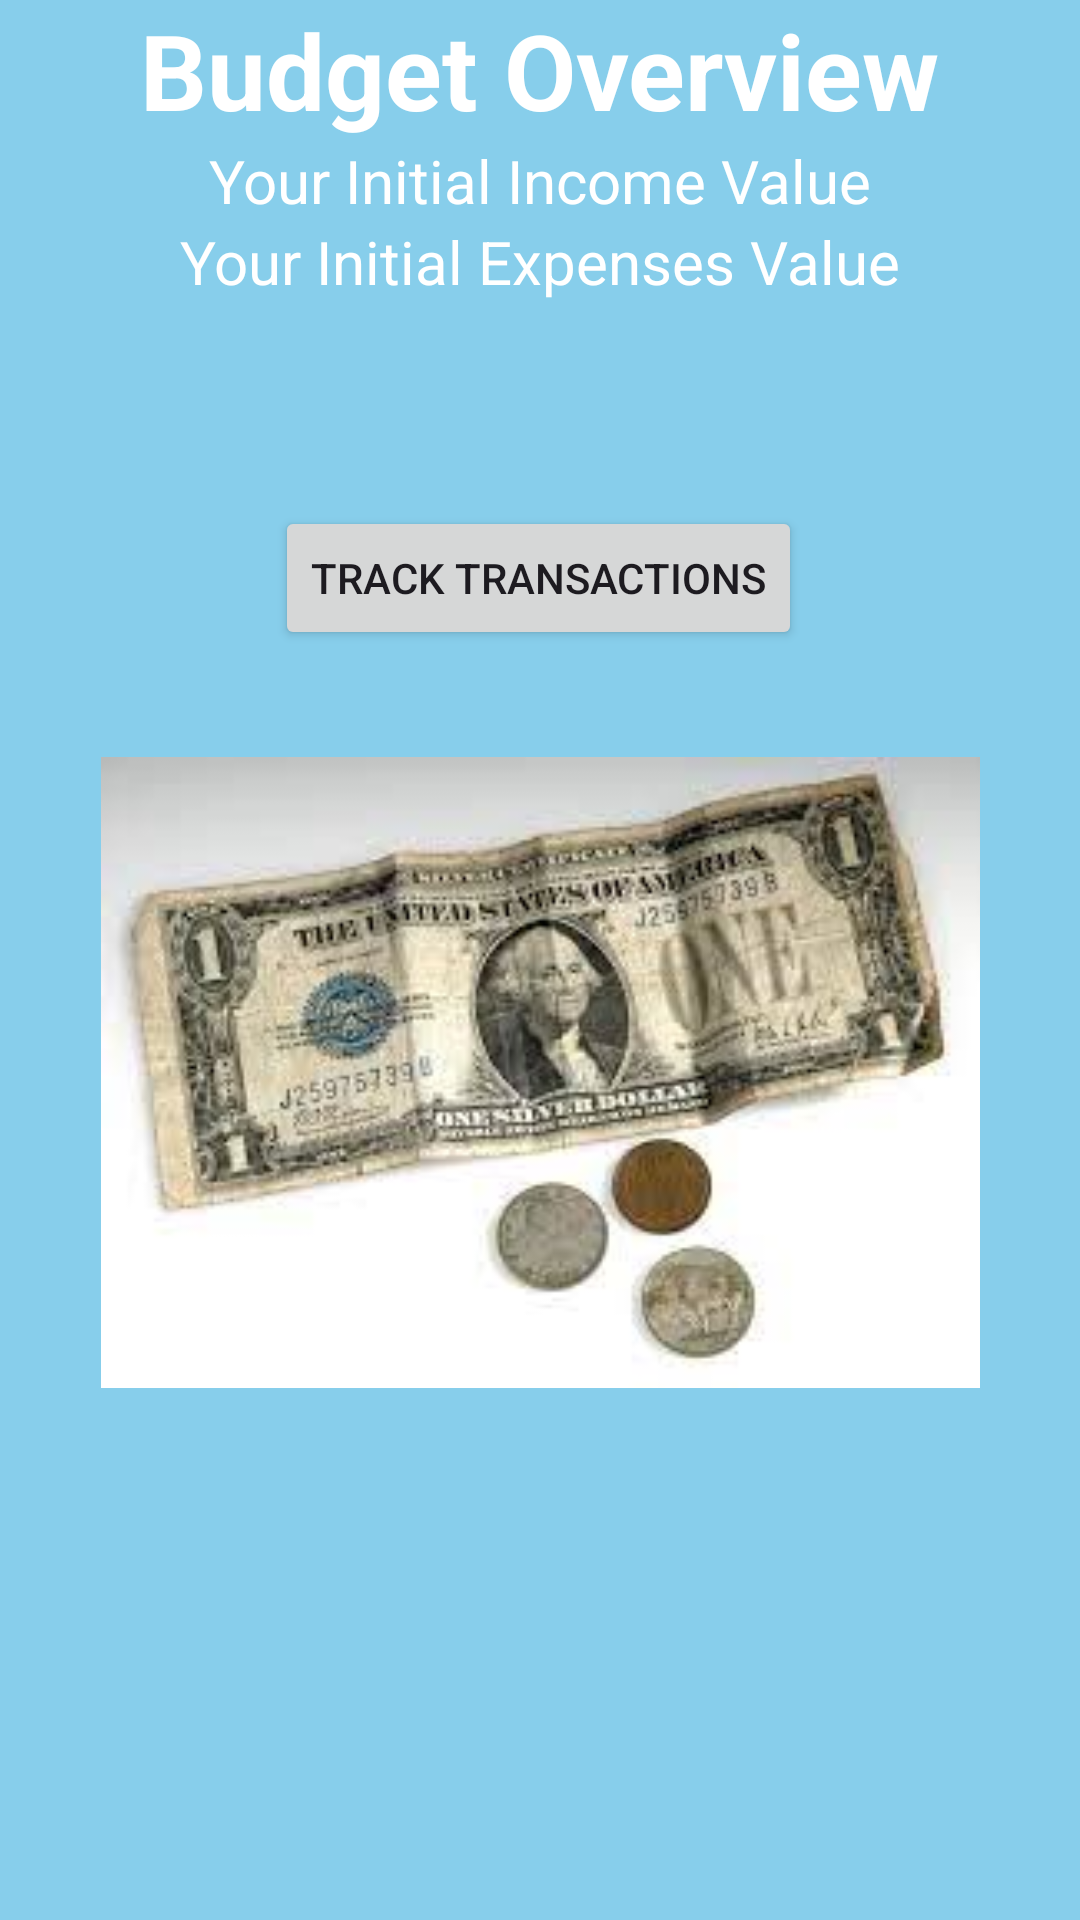

The Android layout XML behind this screen, and the referenced resources:
<!-- AndroidManifest.xml: application theme Theme.EasyRecipes -->
<!-- res/layout/activity_budget_overview.xml -->
<?xml version="1.0" encoding="utf-8"?>
<androidx.constraintlayout.widget.ConstraintLayout xmlns:android="http://schemas.android.com/apk/res/android"
    xmlns:app="http://schemas.android.com/apk/res-auto"
    xmlns:tools="http://schemas.android.com/tools"
    android:layout_width="match_parent"
    android:layout_height="match_parent"
    android:background="#87CEEB"
    tools:context=".MainActivity">

    

    

    

    

    <TextView
        android:id="@+id/textViewBudgetOverview"
        android:layout_width="wrap_content"
        android:layout_height="wrap_content"
        android:layout_marginTop="16dp"
        android:text="Budget Overview"
        android:textColor="#FFFFFF"
        android:textSize="35sp"
        android:textStyle="bold"
        app:layout_constraintEnd_toEndOf="parent"
        app:layout_constraintStart_toStartOf="parent"
        app:layout_constraintTop_toBottomOf="@+id/buttonSubmit" />

    <TextView
        android:id="@+id/textViewIncome"
        android:layout_width="wrap_content"
        android:layout_height="wrap_content"
        android:text="Your Initial Income Value"
        android:textColor="#FFFFFF"
        android:textSize="20sp"
        app:layout_constraintEnd_toEndOf="parent"
        app:layout_constraintStart_toStartOf="parent"
        app:layout_constraintTop_toBottomOf="@+id/textViewBudgetOverview" />

    <TextView
        android:id="@+id/textViewExpenses"
        android:layout_width="wrap_content"
        android:layout_height="wrap_content"
        android:text="Your Initial Expenses Value"
        android:textColor="#FFFFFF"
        android:textSize="20sp"
        app:layout_constraintEnd_toEndOf="parent"
        app:layout_constraintStart_toStartOf="parent"
        app:layout_constraintTop_toBottomOf="@+id/textViewIncome" />

    <Button
        android:id="@+id/buttonTrackTransactions"
        android:layout_width="wrap_content"
        android:layout_height="wrap_content"
        android:layout_marginTop="68dp"
        android:text="Track Transactions"
        android:textColorLink="#A12929"
        app:layout_constraintEnd_toEndOf="parent"
        app:layout_constraintHorizontal_bias="0.497"
        app:layout_constraintStart_toStartOf="parent"
        app:layout_constraintTop_toBottomOf="@+id/textViewExpenses" />

    <ImageView
        android:id="@+id/imageView"
        android:layout_width="293dp"
        android:layout_height="213dp"
        app:layout_constraintBottom_toBottomOf="parent"
        app:layout_constraintEnd_toEndOf="parent"
        app:layout_constraintStart_toStartOf="parent"
        app:layout_constraintTop_toTopOf="parent"
        app:layout_constraintVertical_bias="0.588"
        app:srcCompat="@drawable/money" />

    

</androidx.constraintlayout.widget.ConstraintLayout>
<!-- resources referenced by this layout -->
<resources>
  <!-- drawable money: jpg bitmap (drawable, 8987 bytes) -->
  <style name="Theme.EasyRecipes" parent="Base.Theme.EasyRecipes" />
  <style name="Base.Theme.EasyRecipes" parent="Theme.Material3.DayNight.NoActionBar">
          
          <item name="colorPrimary">#AAAAAA</item> 
          <item name="colorPrimaryVariant">#1976D2</item> 
          <item name="colorOnPrimary">#FFFFFF</item> 
  
          <item name="colorSecondary">#FF4081</item> 
          <item name="colorSecondaryVariant">#F50057</item> 
          <item name="colorOnSecondary">#FFFFFF</item> 
  
          
      </style>
</resources>
